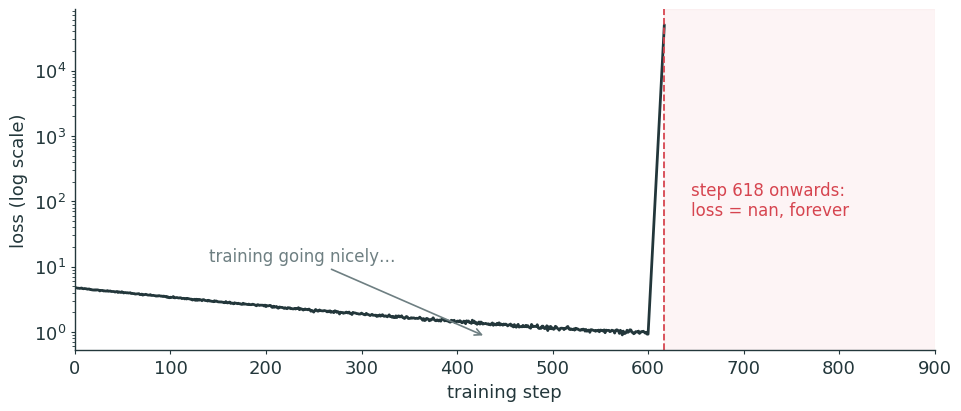
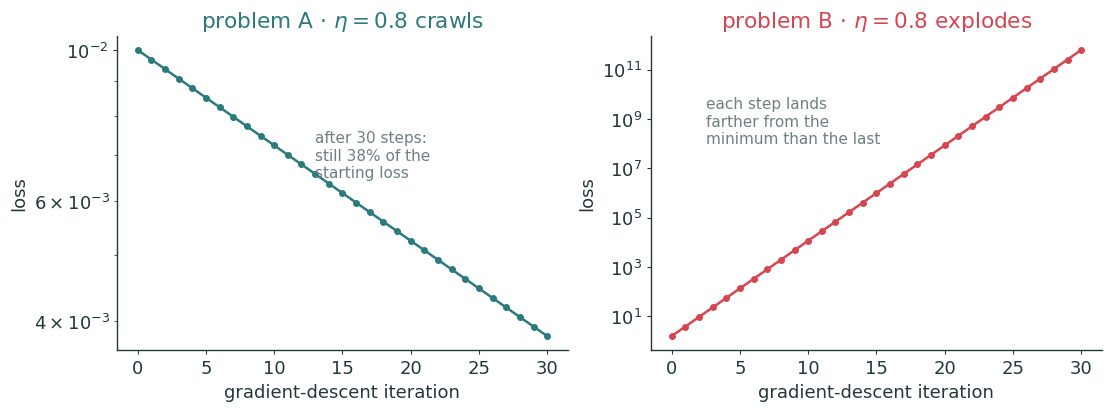
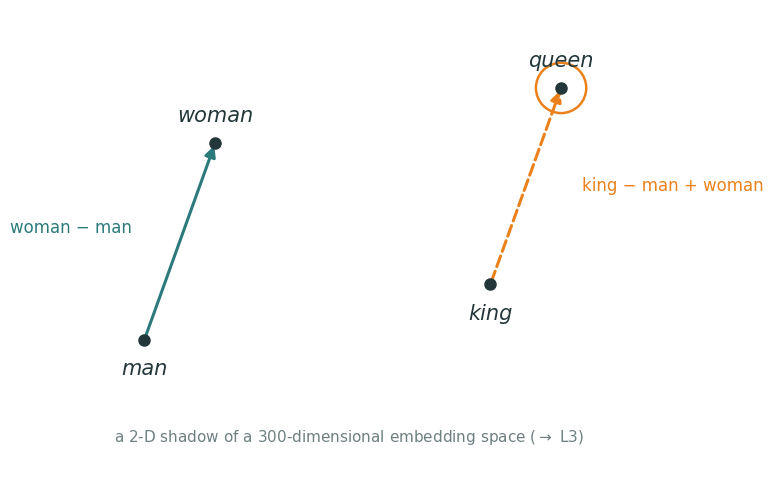
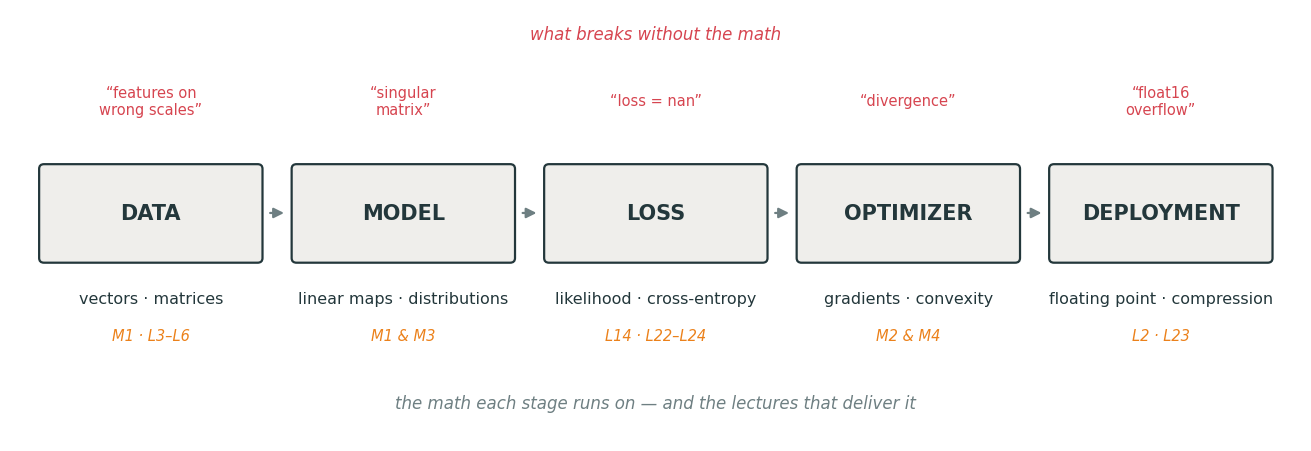
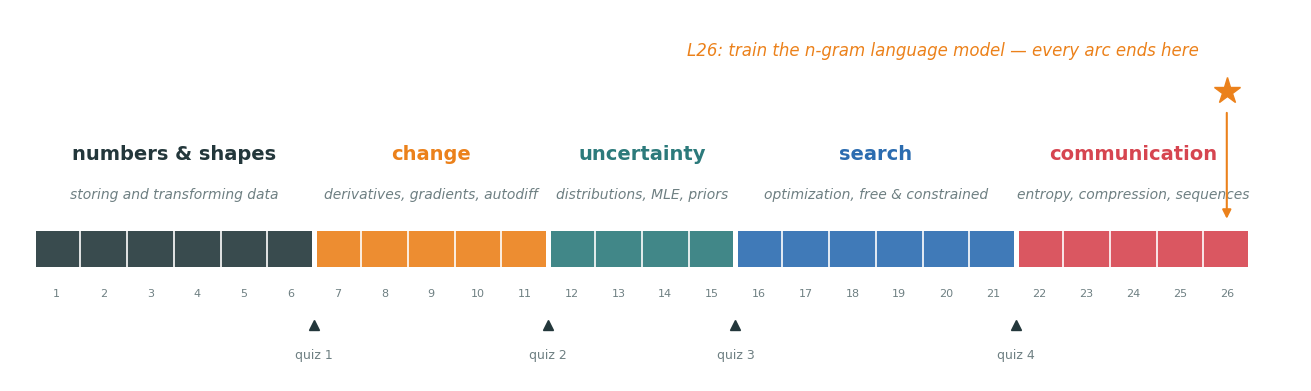
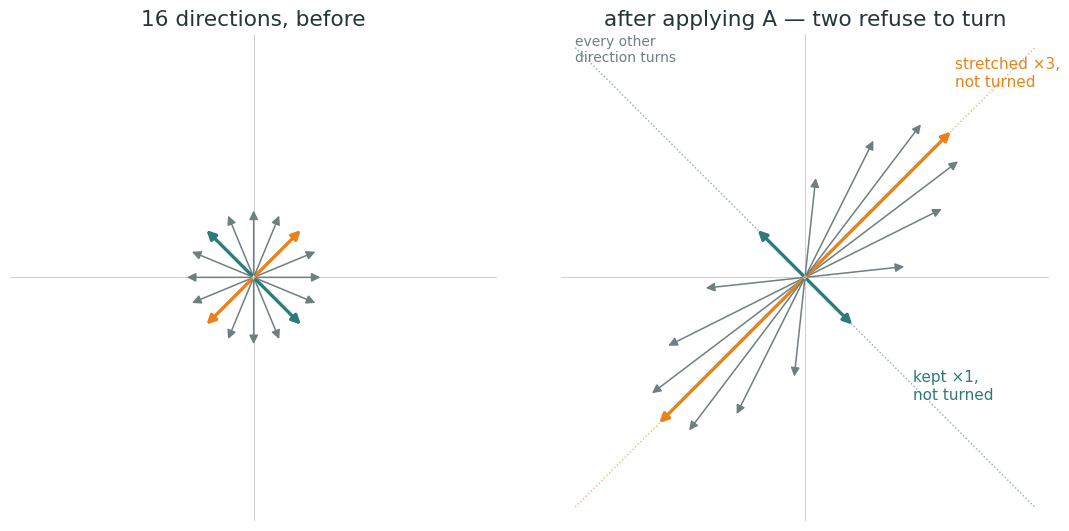

Write the Python code that produced these figures, in order.
#!/usr/bin/env python3
"""Figures for L1 (Why Math for AI + the Course Map).
Run from repo root:  python3 lecture1/diagrams/l1_figs.py
Emits SVG + PNG twins (transparent, metropolis palette) into lecture1/figures/.
"""
import os
import numpy as np
import matplotlib as mpl
mpl.use("Agg")
import matplotlib.pyplot as plt
from matplotlib.patches import FancyBboxPatch

INK='#23373B'; ACC='#EB811B'; TEAL='#2C7A7B'; GREEN='#14B03D'; MUTED='#6E7F82'; RED='#D64550'; BLUE='#2B6CB0'
PAPER_ALT='#EFEEEB'
mpl.rcParams.update({
  'figure.facecolor':'none','axes.facecolor':'none','savefig.facecolor':'none','savefig.transparent':True,
  'font.family':'sans-serif','font.sans-serif':['IBM Plex Sans','DejaVu Sans','Arial'],
  'text.color':INK,'axes.edgecolor':INK,'axes.labelcolor':INK,'xtick.color':INK,'ytick.color':INK,
  'axes.linewidth':1.0,'font.size':13,'axes.spines.top':False,'axes.spines.right':False,
  'lines.linewidth':2.4,'lines.solid_capstyle':'round',
})
OUT='lecture1/figures'; os.makedirs(OUT, exist_ok=True)
def save(fig, name):
    fig.savefig(f'{OUT}/{name}.svg', bbox_inches='tight', transparent=True)
    fig.savefig(f'{OUT}/{name}.png', bbox_inches='tight', transparent=True, dpi=200)
    plt.close(fig)
    print(f'  wrote {OUT}/{name}.svg + .png')


# ---- 1. the loss that became NaN --------------------------------------------
def nan_loss():
    rng = np.random.default_rng(7)
    steps = np.arange(0, 900)
    loss = 4.2 * np.exp(-steps / 260) + 0.55 + rng.normal(0, 0.045, steps.size)
    loss[600:618] = np.geomspace(loss[599], 5e4, 18)   # the blow-up
    loss[618:] = np.nan                                 # and then... nothing
    fig, ax = plt.subplots(figsize=(9.5, 4.0), layout="constrained")
    ax.semilogy(steps, loss, color=INK, lw=2)
    ax.axvline(617, color=RED, ls="--", lw=1.3)
    ax.axvspan(617, 900, color=RED, alpha=0.06)
    ax.text(645, 60, "step 618 onwards:\nloss = nan, forever", color=RED, fontsize=12)
    ax.annotate("training going nicely…", xy=(430, 0.85), xytext=(140, 12),
                color=MUTED, fontsize=12,
                arrowprops=dict(arrowstyle="->", color=MUTED, lw=1.2))
    ax.set_xlabel("training step"); ax.set_ylabel("loss (log scale)")
    ax.set_xlim(0, 900); ax.tick_params(length=3)
    save(fig, "nan_loss")


# ---- 2. same learning rate, two personalities --------------------------------
def lr_two_problems():
    eta = 0.8
    iters = np.arange(0, 31)
    def gd_loss(a):
        x, out = 1.0, []
        for _ in iters:
            out.append(0.5 * a * x * x)
            x = x * (1 - eta * a)
        return np.array(out)
    fig, (a1, a2) = plt.subplots(1, 2, figsize=(11, 4.0), layout="constrained")
    a1.semilogy(iters, gd_loss(0.02), "o-", color=TEAL, ms=4, lw=1.8)
    a1.set_title("problem A · $\\eta = 0.8$ crawls", color=TEAL)
    a1.text(13, 6.5e-3, "after 30 steps:\nstill 38% of the\nstarting loss", color=MUTED, fontsize=11)
    a2.semilogy(iters, gd_loss(3.2), "o-", color=RED, ms=4, lw=1.8)
    a2.set_title("problem B · $\\eta = 0.8$ explodes", color=RED)
    a2.text(2.5, 1e8, "each step lands\nfarther from the\nminimum than the last", color=MUTED, fontsize=11)
    for ax in (a1, a2):
        ax.set_xlabel("gradient-descent iteration"); ax.set_ylabel("loss"); ax.tick_params(length=3)
    save(fig, "lr_two_problems")


# ---- 3. king - man + woman = queen -------------------------------------------
def embedding_arithmetic():
    pts = {
        "man":   np.array([1.00, 1.00]),
        "woman": np.array([1.45, 2.25]),
        "king":  np.array([3.20, 1.35]),
        "queen": np.array([3.65, 2.60]),
    }
    fig, ax = plt.subplots(figsize=(8, 4.8), layout="constrained")
    for name, p in pts.items():
        ax.plot(*p, "o", color=INK, ms=8, zorder=4)
        dy = -0.22 if name in ("man", "king") else 0.14
        ax.text(p[0], p[1] + dy, name, ha="center", fontsize=15, color=INK,
                style="italic", zorder=5)
    ax.annotate("", xy=pts["woman"], xytext=pts["man"],
                arrowprops=dict(arrowstyle="-|>", color=TEAL, lw=2.2, mutation_scale=16))
    ax.text(0.92, 1.68, "woman − man", color=TEAL, fontsize=12, ha="right")
    ax.annotate("", xy=pts["queen"], xytext=pts["king"],
                arrowprops=dict(arrowstyle="-|>", color=ACC, lw=2.2, ls="--", mutation_scale=16))
    ax.text(3.78, 1.95, "king − man + woman", color=ACC, fontsize=12)
    ax.add_patch(plt.Circle(pts["queen"], 0.16, fill=False, color=ACC, lw=1.8, zorder=3))
    ax.text(2.3, 0.35, "a 2-D shadow of a 300-dimensional embedding space ($\\to$ L3)",
            ha="center", color=MUTED, fontsize=11)
    ax.set_xlim(0.2, 4.9); ax.set_ylim(0.1, 3.1)
    ax.set_aspect("equal"); ax.axis("off")
    save(fig, "embedding_arithmetic")


# ---- 4. the AI stack, annotated with its math ---------------------------------
def ai_stack():
    stages = [
        ("DATA",       "vectors · matrices",           "M1 · L3–L6",    "features on\nwrong scales"),
        ("MODEL",      "linear maps · distributions",  "M1 & M3",       "singular\nmatrix"),
        ("LOSS",       "likelihood · cross-entropy",   "L14 · L22–L24", "loss = nan"),
        ("OPTIMIZER",  "gradients · convexity",        "M2 & M4",       "divergence"),
        ("DEPLOYMENT", "floating point · compression", "L2 · L23",      "float16\noverflow"),
    ]
    xs = [1.45, 4.05, 6.65, 9.25, 11.85]
    fig, ax = plt.subplots(figsize=(13, 4.4), layout="constrained")
    ax.set_xlim(0, 13.3); ax.set_ylim(0, 4.6); ax.axis("off")
    ax.text(6.65, 4.28, "what breaks without the math", ha="center",
            color=RED, fontsize=12, style="italic")
    for (name, math_, module, fail), x in zip(stages, xs):
        box = FancyBboxPatch((x - 1.1, 1.95), 2.2, 0.95, boxstyle="round,pad=0.05",
                             facecolor=PAPER_ALT, edgecolor=INK, lw=1.6)
        ax.add_patch(box)
        ax.text(x, 2.43, name, ha="center", va="center", fontsize=15,
                color=INK, fontweight="bold")
        ax.text(x, 1.52, math_, ha="center", va="center", fontsize=11.5, color=INK)
        ax.text(x, 1.12, module, ha="center", va="center", fontsize=10.5,
                color=ACC, style="italic")
        ax.text(x, 3.62, f"“{fail}”", ha="center", va="center", fontsize=10.5, color=RED)
    for x1, x2 in zip(xs[:-1], xs[1:]):
        ax.annotate("", xy=(x2 - 1.2, 2.43), xytext=(x1 + 1.2, 2.43),
                    arrowprops=dict(arrowstyle="-|>", color=MUTED, lw=1.6, mutation_scale=15))
    ax.text(6.65, 0.35, "the math each stage runs on — and the lectures that deliver it",
            ha="center", color=MUTED, fontsize=12, style="italic")
    save(fig, "ai_stack")


# ---- 5. the 26-lecture narrative arc ------------------------------------------
def course_arc():
    arcs = [
        (1, 6,   INK,   "numbers & shapes", "storing and transforming data"),
        (7, 11,  ACC,   "change",           "derivatives, gradients, autodiff"),
        (12, 15, TEAL,  "uncertainty",      "distributions, MLE, priors"),
        (16, 21, BLUE,  "search",           "optimization, free & constrained"),
        (22, 26, RED,   "communication",    "entropy, compression, sequences"),
    ]
    fig, ax = plt.subplots(figsize=(13, 3.8), layout="constrained")
    ax.set_xlim(0, 27.6); ax.set_ylim(-1.35, 2.45); ax.axis("off")
    for lo, hi, color, name, desc in arcs:
        ax.add_patch(plt.Rectangle((lo - 0.45, -0.18), hi - lo + 0.9, 0.36,
                                   facecolor=color, edgecolor="none", alpha=0.9))
        mid = (lo + hi) / 2
        ax.text(mid, 0.92, name, ha="center", fontsize=14, color=color, fontweight="bold")
        ax.text(mid, 0.52, desc, ha="center", fontsize=10, color=MUTED, style="italic")
    for lec in range(1, 27):
        if lec > 1:
            ax.vlines(lec - 0.5, -0.18, 0.18, color="white", lw=1.2)
        ax.text(lec, -0.48, str(lec), ha="center", fontsize=8, color=MUTED)
    for i, qx in enumerate([6.5, 11.5, 15.5, 21.5], start=1):
        ax.plot(qx, -0.78, marker="^", ms=7, color=INK)
        ax.text(qx, -1.12, f"quiz {i}", ha="center", fontsize=9, color=MUTED)
    ax.plot(26, 1.62, marker="*", ms=20, color=ACC)
    ax.text(25.4, 1.98, "L26: train the n-gram language model — every arc ends here",
            ha="right", fontsize=12, color=ACC, style="italic")
    ax.annotate("", xy=(26, 0.28), xytext=(26, 1.42),
                arrowprops=dict(arrowstyle="-|>", color=ACC, lw=1.5, mutation_scale=13))
    save(fig, "course_arc")


# ---- 6. eigenvectors: the directions that don't turn ---------------------------
def eigenvector_demo():
    A = np.array([[2.0, 1.0], [1.0, 2.0]])
    th = np.linspace(0, 2 * np.pi, 16, endpoint=False)
    V = np.c_[np.cos(th), np.sin(th)]
    u = np.array([1, 1]) / np.sqrt(2)     # eigenvalue 3
    w = np.array([1, -1]) / np.sqrt(2)    # eigenvalue 1
    fig, (a1, a2) = plt.subplots(1, 2, figsize=(11, 5.2), layout="constrained")
    def style_of(v):
        if abs(v @ u) > 0.999: return ACC, 2.4
        if abs(v @ w) > 0.999: return TEAL, 2.4
        return MUTED, 1.1
    def arrow(ax, v, color, lw):
        ax.annotate("", xy=tuple(v), xytext=(0, 0),
                    arrowprops=dict(arrowstyle="-|>", color=color, lw=lw, mutation_scale=13))
    for ax in (a1, a2):
        ax.set_xlim(-3.5, 3.5); ax.set_ylim(-3.5, 3.5)
        ax.set_aspect("equal")
        ax.axhline(0, color=MUTED, lw=0.5, alpha=0.5); ax.axvline(0, color=MUTED, lw=0.5, alpha=0.5)
        ax.set_xticks([]); ax.set_yticks([])
        for s in ax.spines.values(): s.set_visible(False)
    for v in V:
        c, lw = style_of(v)
        arrow(a1, v, c, lw)
        arrow(a2, A @ v, c, lw)
    a2.plot([-3.3, 3.3], [-3.3, 3.3], ls=":", color=ACC, lw=1, alpha=0.6)
    a2.plot([-3.3, 3.3], [3.3, -3.3], ls=":", color=TEAL, lw=1, alpha=0.6)
    a2.text(2.15, 2.75, "stretched ×3,\nnot turned", color=ACC, fontsize=11)
    a2.text(1.55, -1.75, "kept ×1,\nnot turned", color=TEAL, fontsize=11)
    a2.text(-3.3, 3.1, "every other\ndirection turns", color=MUTED, fontsize=10, ha="left")
    a1.set_title("16 directions, before", color=INK)
    a2.set_title("after applying A — two refuse to turn", color=INK)
    save(fig, "eigenvector_demo")


if __name__ == "__main__":
    for f in (nan_loss, lr_two_problems, embedding_arithmetic, ai_stack, course_arc, eigenvector_demo):
        f()
    print("done: L1 figures")
